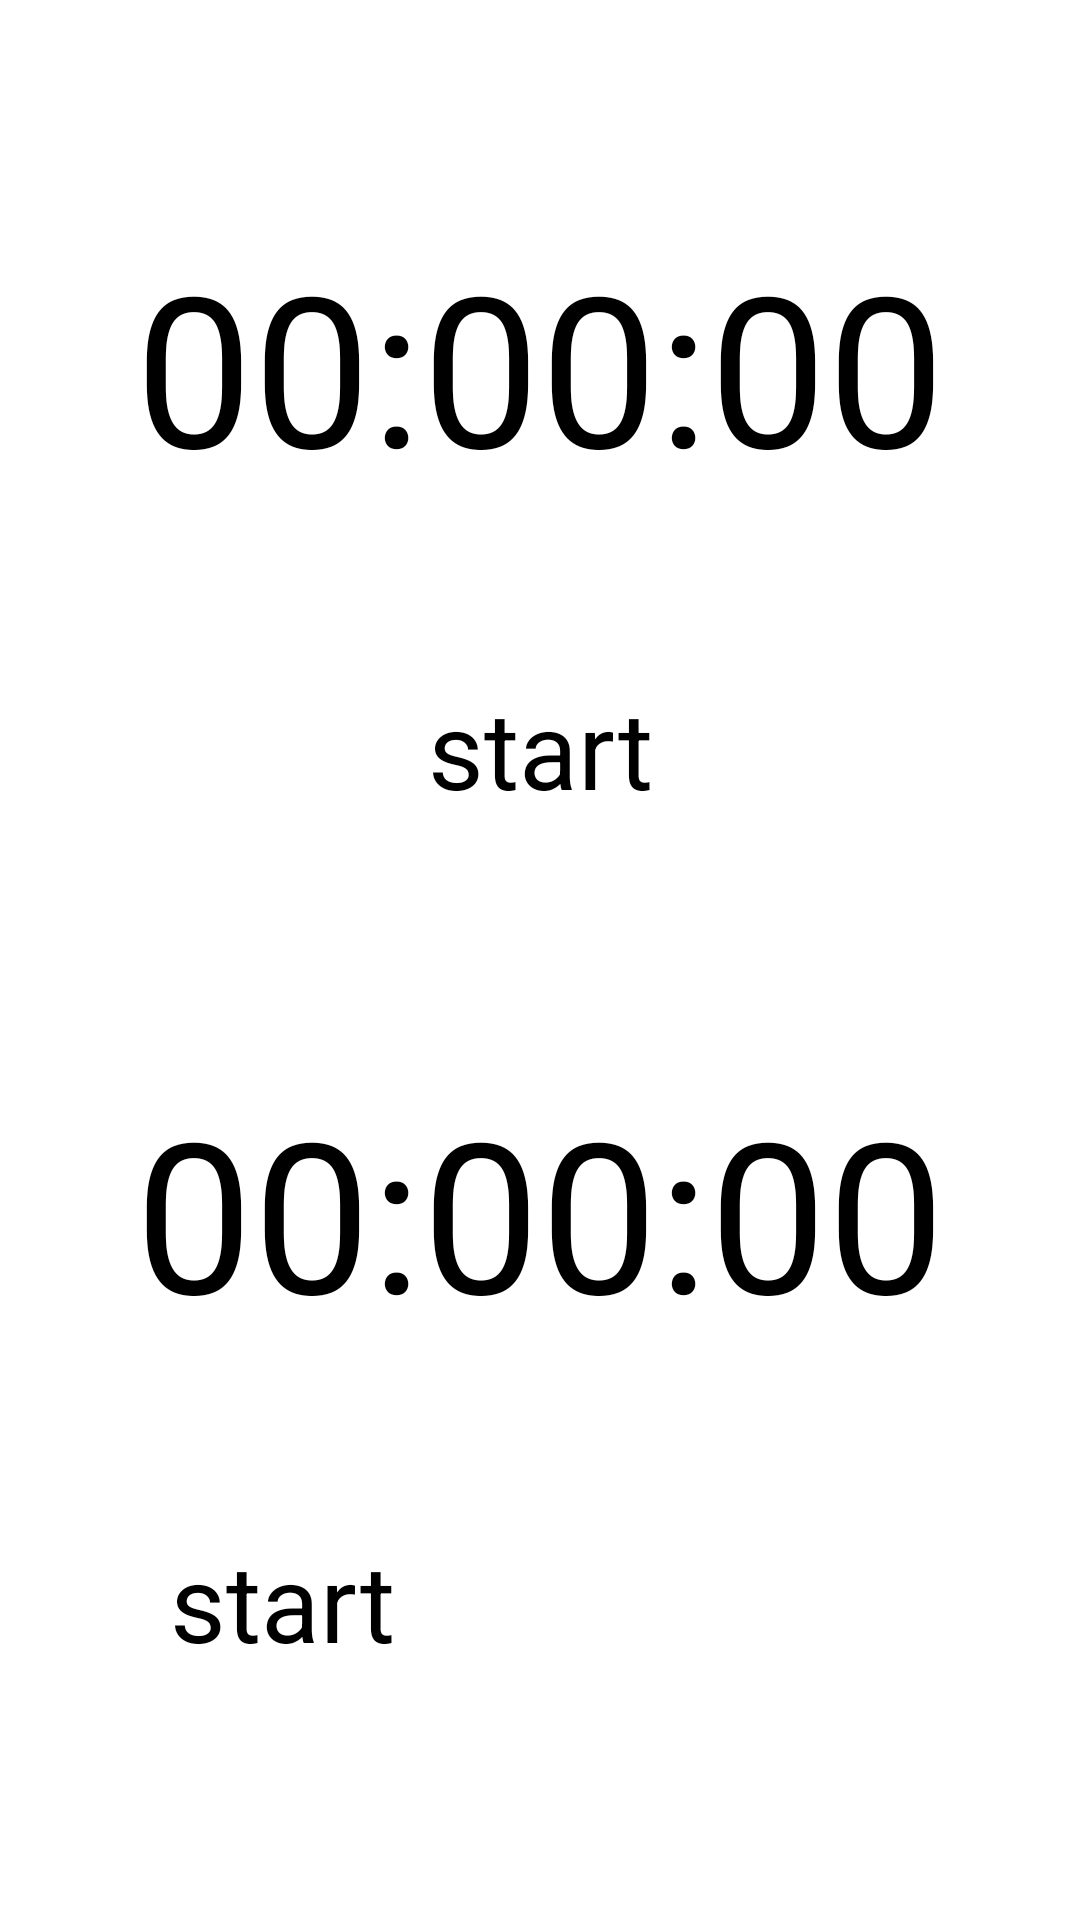

Reconstruct the res/layout file that produces this screen, plus the resources it refers to.
<!-- AndroidManifest.xml: application theme AppTheme -->
<!-- res/layout/activity_chess.xml -->
<?xml version="1.0" encoding="utf-8"?>
<android.support.constraint.ConstraintLayout xmlns:android="http://schemas.android.com/apk/res/android"
    xmlns:app="http://schemas.android.com/apk/res-auto"
    xmlns:tools="http://schemas.android.com/tools"
    android:layout_width="match_parent"
    android:layout_height="match_parent"
    tools:context=".ChessActivity">


    <TextView
        android:id="@+id/text_view_countdown"
        android:layout_width="wrap_content"
        android:layout_height="wrap_content"
        android:layout_marginBottom="8dp"
        android:layout_marginEnd="8dp"
        android:layout_marginStart="8dp"
        android:layout_marginTop="8dp"
        android:text="@string/_00_00_00"
        android:textColor="@android:color/black"
        android:textSize="70sp"
        app:layout_constraintBottom_toBottomOf="parent"
        app:layout_constraintEnd_toEndOf="parent"
        app:layout_constraintStart_toStartOf="parent"
        app:layout_constraintTop_toTopOf="parent"
        app:layout_constraintVertical_bias="0.658" />

    <Button
        android:id="@+id/button_start_pause"
        style="@android:style/Widget.Material.Light.Button.Borderless.Small"
        android:layout_width="wrap_content"
        android:layout_height="wrap_content"
        android:layout_below="@+id/text_view_countdown"
        android:layout_centerHorizontal="true"
        android:layout_marginBottom="8dp"
        android:layout_marginEnd="8dp"
        android:layout_marginStart="8dp"
        android:layout_marginTop="8dp"
        android:text="@string/start"
        android:textSize="36sp"
        app:layout_constraintBottom_toBottomOf="parent"
        app:layout_constraintEnd_toEndOf="parent"
        app:layout_constraintHorizontal_bias="0.15"
        app:layout_constraintStart_toStartOf="parent"
        app:layout_constraintTop_toBottomOf="@+id/text_view_countdown"
        app:layout_constraintVertical_bias="0.39" />

    <Button
        android:id="@+id/button_reset"
        style="@android:style/Widget.Material.Light.Button.Borderless.Small"
        android:layout_width="wrap_content"
        android:layout_height="wrap_content"
        android:layout_below="@+id/text_view_countdown"
        android:layout_marginBottom="8dp"
        android:layout_marginEnd="8dp"
        android:layout_marginStart="8dp"
        android:layout_marginTop="8dp"
        android:layout_toEndOf="@+id/button_start_pause"
        android:text="@string/reset"
        android:textSize="36sp"
        android:visibility="invisible"
        app:layout_constraintBottom_toBottomOf="parent"
        app:layout_constraintEnd_toEndOf="parent"
        app:layout_constraintHorizontal_bias="0.85"
        app:layout_constraintStart_toStartOf="parent"
        app:layout_constraintTop_toBottomOf="@+id/text_view_countdown"
        app:layout_constraintVertical_bias="0.39"
        tools:visibility="visible" />

    <TextView
        android:id="@+id/text_view_countdown1"
        android:layout_width="wrap_content"
        android:layout_height="wrap_content"
        android:layout_marginBottom="8dp"
        android:layout_marginEnd="8dp"
        android:layout_marginStart="8dp"
        android:layout_marginTop="8dp"
        android:text="@string/_00_00_00"
        android:textColor="@android:color/black"
        android:textSize="70sp"
        app:layout_constraintBottom_toBottomOf="parent"
        app:layout_constraintEnd_toEndOf="parent"
        app:layout_constraintStart_toStartOf="parent"
        app:layout_constraintTop_toTopOf="parent"
        app:layout_constraintVertical_bias="0.127" />

    <Button
        android:id="@+id/button_start_pause1"
        style="@android:style/Widget.Material.Light.Button.Borderless.Small"
        android:layout_width="wrap_content"
        android:layout_height="wrap_content"
        android:layout_below="@+id/text_view_countdown"
        android:layout_centerHorizontal="true"
        android:layout_marginBottom="8dp"
        android:layout_marginEnd="8dp"
        android:layout_marginStart="8dp"
        android:layout_marginTop="8dp"
        android:text="@string/startChess"
        android:textSize="36sp"
        app:layout_constraintBottom_toBottomOf="parent"
        app:layout_constraintEnd_toEndOf="parent"
        app:layout_constraintStart_toStartOf="parent"
        app:layout_constraintTop_toBottomOf="@+id/text_view_countdown1"
        app:layout_constraintVertical_bias="0.100000024" />


</android.support.constraint.ConstraintLayout>
<!-- resources referenced by this layout -->
<resources>
  <string name="_00_00_00">00:00:00</string>
  <string name="reset">reset</string>
  <string name="start">start</string>
  <string name="startChess">start</string>
  <style name="AppTheme" parent="PreferenceFixTheme.Light.DarkActionBar">
          
          <item name="colorPrimary">@color/colorBlack</item>
          <item name="colorPrimaryDark">@color/black_overlay</item>
          <item name="colorAccent">@color/gray_accent</item>
          <item name="preferenceTheme">@style/PreferenceThemeOverlay</item>
      </style>
  <color name="colorBlack">#000000</color>
  <color name="black_overlay">#66000000</color>
  <color name="gray_accent">#de5e5c5c</color>
</resources>
